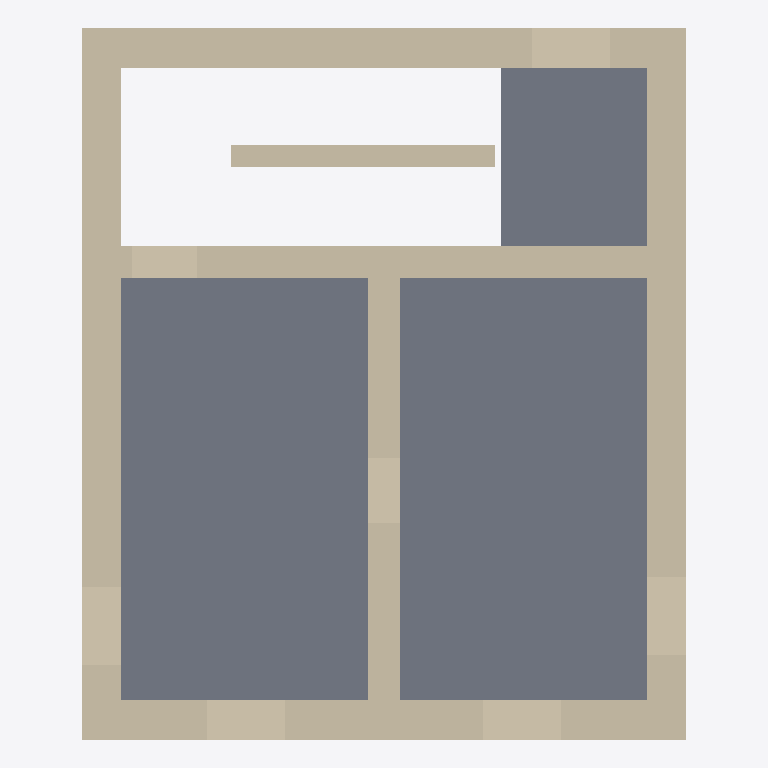
Plan cut of the same IFC building model at storey '2 - Second level' (level 6.00 m, cut at 7.40 m), seen from above with north up, elements coloured by IFC class: 9 walls (beige), 3 slabs (grey). Cut surfaces are drawn darker.
Extent 8.5 m × 10.0 m × 9.1 m (x, y, z). Storeys (5): Piano 1 at 0.00 m; 0 - Floor level at 0.00 m; 1 - First level at 3.00 m; 2 - Second level at 6.00 m; 3 - Third level at 9.10 m. Elements (31): 22 IfcWall, 9 IfcSlab.

HEADER;
FILE_DESCRIPTION(('ViewDefinition [ReferenceView_V1.2]','RevitIdentifiers [ContentGUID: 22b5314d-d801-49d7-9602-ca61d82c7e44, VersionGUID: 459cb02a-6f89-4d5d-b5cc-0013c24f8c70, NumberOfSaves: 61]','CoordinateReference [CoordinateBase: Shared Coordinates, ProjectSite: Default Site]'),'2;1');
FILE_NAME('CaseA_14Jan26.ifc','2026-01-14T11:20:07+01:00',(''),(''),'ODA SDAI 24.6','Autodesk Revit 24.3.10.22 (ENG) - IFC 24.3.10.22','');
FILE_SCHEMA(('IFC4'));
ENDSEC;
DATA;
#27=IFCPROJECT('2tkTl9O2L3jgnT4DBNMwwa',#18,'Project Number',$,$,'Project Name','Project Status',(#22),#3065);
#53=IFCSITE('0KSGnFjVz0KAQZ50gO9JB4',#18,'Default',$,$,#52,$,$,.ELEMENT.,(51,30,23,112487),(0,-7,-37,-956022),0.0,$,$);
#32=IFCBUILDING('3T5j3uMiT5EPJ285Due9TI',#18,'',$,$,#30,$,'',.ELEMENT.,$,$,#31);
#35=IFCBUILDINGSTOREY('2s9S2Yw7j0IOf9A1KMKOSC',#18,'Piano 1',$,'Level:Circle Head - Project Datum',#34,$,'Piano 1',.ELEMENT.,0.0);
#38=IFCBUILDINGSTOREY('1weSdoQ4bBlhigSCSLsiEg',#18,'0 - Floor level',$,'Level:Circle Head - Project Datum',#37,$,'0 - Floor level',.ELEMENT.,0.0);
#42=IFCBUILDINGSTOREY('1mJBEeFwn4DwVwXr87sg3o',#18,'1 - First level',$,'Level:Circle Head - Project Datum',#41,$,'1 - First level',.ELEMENT.,2.9999999999999996);
#46=IFCBUILDINGSTOREY('1wPSy0pDf2UhT055H4J5s0',#18,'2 - Second level',$,'Level:Circle Head - Project Datum',#45,$,'2 - Second level',.ELEMENT.,5.999999999999999);
#50=IFCBUILDINGSTOREY('2dt3LT79v5SAdhBpw9sRJm',#18,'3 - Third level',$,'Level:Circle Head - Project Datum',#49,$,'3 - Third level',.ELEMENT.,9.1);
#1392=IFCSLAB('3F0XnrZ6z2beglUfQ9GLEV',#18,'Floor:Floor_Timber_22Cbd-225Joist:323949',$,'Floor:Floor_Timber_22Cbd-225Joist',#1381,#1391,'323949',.FLOOR.);
#1326=IFCSLAB('3F0XnrZ6z2beglUfQ9GLEK',#18,'Floor:Floor_Timber_22Cbd-225Joist:323942',$,'Floor:Floor_Timber_22Cbd-225Joist',#1315,#1325,'323942',.FLOOR.);
#1788=IFCWALL('1R5zhGo5nD7h1A3pvXtST5',#18,'Basic Wall:Generico - 55 cm:348692',$,'Basic Wall:Generico - 55 cm',#1761,#1787,'348692',.NOTDEFINED.);
#1457=IFCSLAB('1xB4A$0Qf19uPeoUyUQsBI',#18,'Floor:Floor_Timber_22Cbd-225Joist:323956',$,'Floor:Floor_Timber_22Cbd-225Joist',#1446,#1456,'323956',.FLOOR.);
#1966=IFCWALL('1R5zhGo5nD7h1A3pvXtST6',#18,'Basic Wall:Generico - 55 cm:348695',$,'Basic Wall:Generico - 55 cm',#1939,#1965,'348695',.NOTDEFINED.);
#1846=IFCWALL('1R5zhGo5nD7h1A3pvXtST4',#18,'Basic Wall:Generico - 55 cm:348693',$,'Basic Wall:Generico - 55 cm',#1819,#1845,'348693',.NOTDEFINED.);
#1908=IFCWALL('1R5zhGo5nD7h1A3pvXtST7',#18,'Basic Wall:Generico - 55 cm:348694',$,'Basic Wall:Generico - 55 cm',#1877,#1907,'348694',.NOTDEFINED.);
#766=IFCWALL('0$12U2wHnBcuF0_8kcm6jl',#18,'Basic Wall:Generico - 45 cm:322444',$,'Basic Wall:Generico - 45 cm',#739,#765,'322444',.NOTDEFINED.);
#827=IFCWALL('3R35vwoyv4o8YsepcexgSu',#18,'Basic Wall:Generico - 45 cm:322459',$,'Basic Wall:Generico - 45 cm',#800,#826,'322459',.NOTDEFINED.);
#1025=IFCWALL('1oeCSDjmD73eHDVWmdcs3S',#18,'Basic Wall:Generico - 30 cm:322509',$,'Basic Wall:Generico - 30 cm',#1013,#1024,'322509',.NOTDEFINED.);
#650=IFCWALL('2t3h0bsvv8mOn3YVvYJ2fR',#18,'Basic Wall:Generico - 45 cm:322350',$,'Basic Wall:Generico - 45 cm',#623,#649,'322350',.NOTDEFINED.);
#708=IFCWALL('1kvEMv$Sr26PVSkUPs56MR',#18,'Basic Wall:Generico - 45 cm:322365',$,'Basic Wall:Generico - 45 cm',#681,#707,'322365',.NOTDEFINED.);
ENDSEC;
